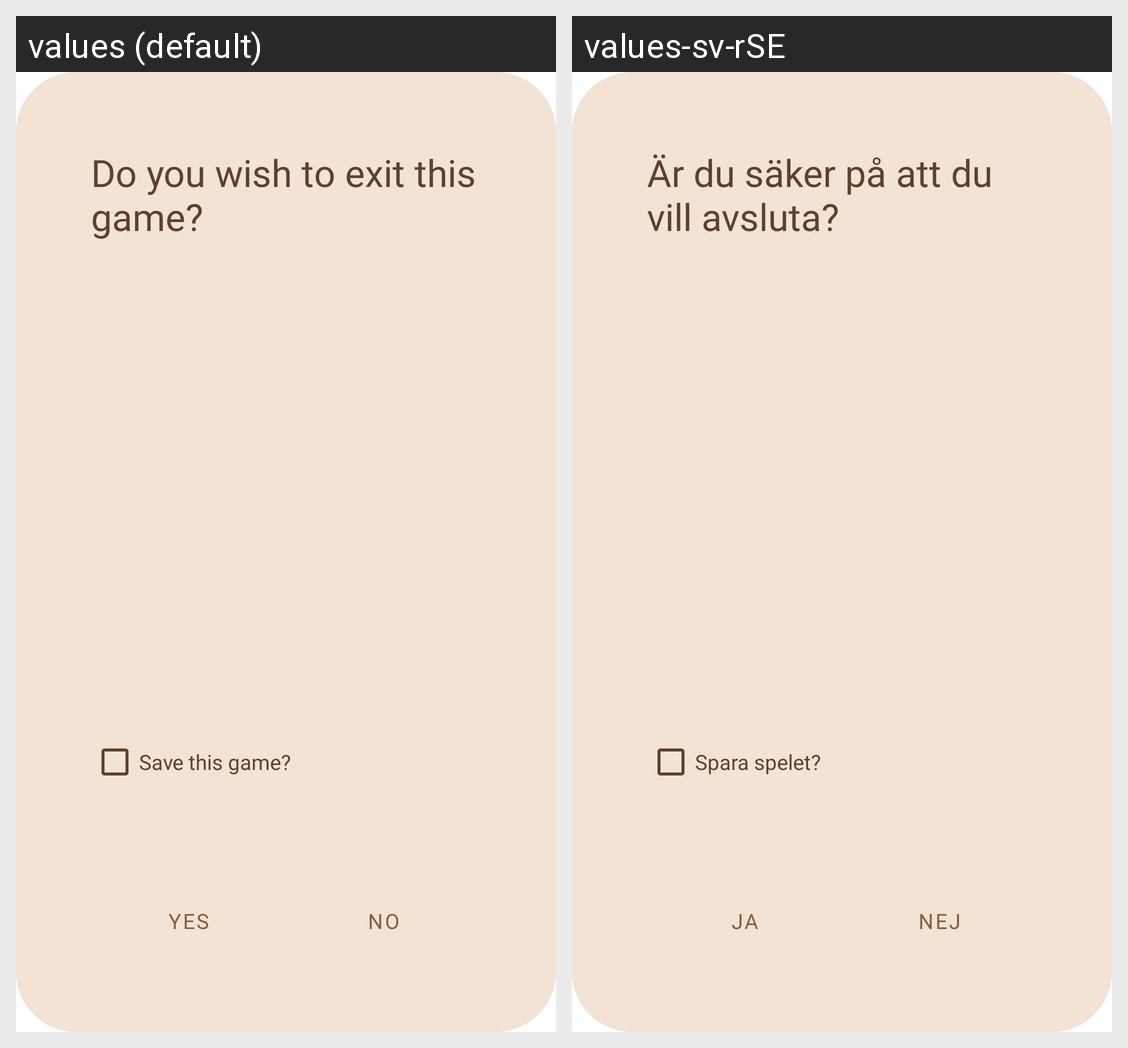

This grid shows one Android layout under two languages. Give, for every string resource on the screen, its name, the default text and each shown locale's text.
Android screen res/layout/fragment_exit_game_dialog.xml rendered under 2 locales, left to right: values (default), values-sv-rSE. Device: Nexus 5 (rendered at 1080×1920; each locale shown at half size, 540×960, under a caption strip naming it); theme Theme.FiaMedKnuff.
Strings drawn on this screen, with the default value and each locale's value (text and hints the layout hard-codes, and strings that could not be matched under every locale, appear in the picture but are not listed):

exit_game_popup_message
  values: Do you wish to exit this game?
  values-sv-rSE: Är du säker på att du vill avsluta?

save_this_game
  values: Save this game?
  values-sv-rSE: Spara spelet?

popup_proceed_option
  values: Yes
  values-sv-rSE: Ja

popup_cancel_option
  values: No
  values-sv-rSE: Nej
